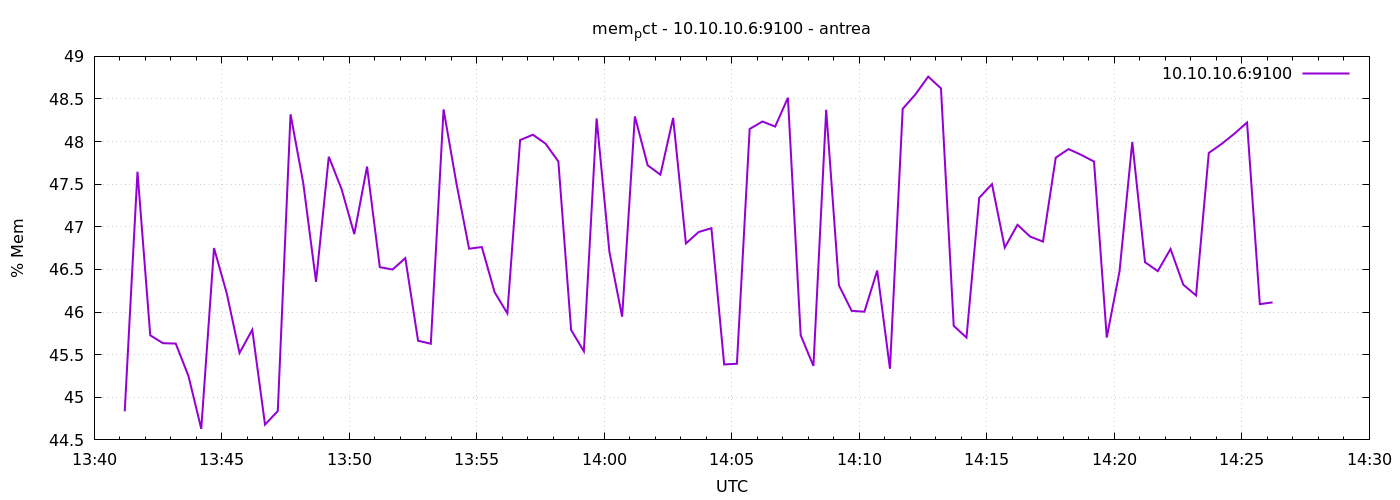

Values plotted in this chart, from the file beside it:
1777124472	44.83513633484456
1777124502	47.65
1777124532	45.73
1777124562	45.63
1777124592	45.63
1777124622	45.25
1777124652	44.63
1777124682	46.75
1777124712	46.22
1777124742	45.52
1777124772	45.79
1777124802	44.68
1777124832	44.84
1777124862	48.32
1777124892	47.51
1777124922	46.35
1777124952	47.82
1777124982	47.44
1777125012	46.91
1777125042	47.71
1777125072	46.53
1777125102	46.5
1777125132	46.63
1777125162	45.66
1777125192	45.63
1777125222	48.38
1777125252	47.52
1777125282	46.74
1777125312	46.76
1777125342	46.23
1777125372	45.98
1777125402	48.02
1777125432	48.08
1777125462	47.98
1777125492	47.77
1777125522	45.79
1777125552	45.54
1777125582	48.27
1777125612	46.71
1777125642	45.95
1777125672	48.3
1777125702	47.72
1777125732	47.61
1777125762	48.28
1777125792	46.8
1777125822	46.94
1777125852	46.98
1777125882	45.39
1777125912	45.39
1777125942	48.15
1777125972	48.24
1777126002	48.18
1777126032	48.51
1777126062	45.73
1777126092	45.37
1777126122	48.37
1777126152	46.31
1777126182	46.01
1777126212	46
1777126242	46.49
1777126272	45.33
... 30 more rows
